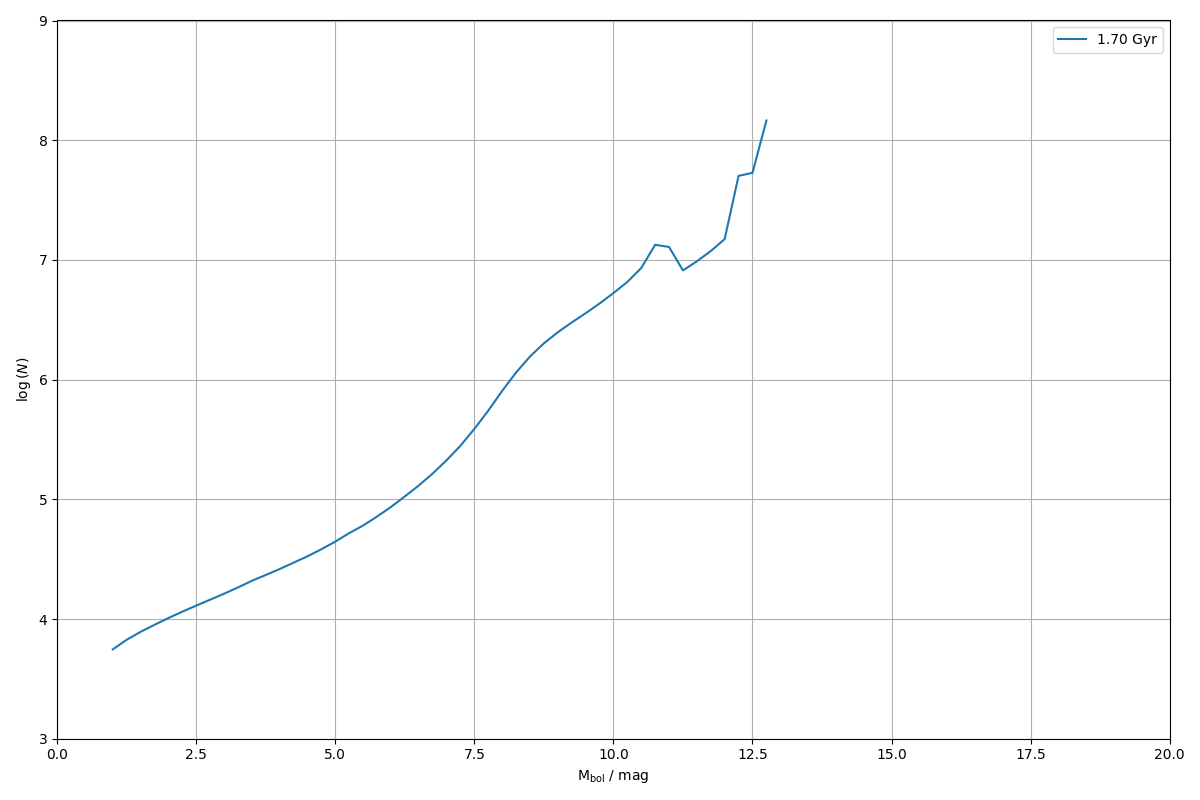

Values plotted in this chart, from the file beside it:
0.000000000000000000e+00, 0.000000000000000000e+00
2.500000000000000000e-01, 0.000000000000000000e+00
5.000000000000000000e-01, 0.000000000000000000e+00
7.500000000000000000e-01, 0.000000000000000000e+00
1.000000000000000000e+00, 5.576448256115962067e+03
1.250000000000000000e+00, 6.706979052737824532e+03
1.500000000000000000e+00, 7.817339972807272716e+03
1.750000000000000000e+00, 8.942255852878255610e+03
2.000000000000000000e+00, 1.018955799706586004e+04
2.250000000000000000e+00, 1.151928275068515177e+04
2.500000000000000000e+00, 1.294251739834253203e+04
2.750000000000000000e+00, 1.450281740473597893e+04
3.000000000000000000e+00, 1.627056585773095685e+04
3.250000000000000000e+00, 1.834731955222238321e+04
3.500000000000000000e+00, 2.086411376496695448e+04
3.750000000000000000e+00, 2.332364311872810504e+04
4.000000000000000000e+00, 2.614432755926190293e+04
4.250000000000000000e+00, 2.955685055982094855e+04
4.500000000000000000e+00, 3.341666725694662455e+04
4.750000000000000000e+00, 3.829038311167099891e+04
5.000000000000000000e+00, 4.430779293703204894e+04
5.250000000000000000e+00, 5.218207624228428176e+04
5.500000000000000000e+00, 6.042812803942870960e+04
5.750000000000000000e+00, 7.172180739628709853e+04
6.000000000000000000e+00, 8.627274501660754322e+04
6.250000000000000000e+00, 1.056546197728391417e+05
6.500000000000000000e+00, 1.304501041972112143e+05
6.750000000000000000e+00, 1.640779753049667343e+05
7.000000000000000000e+00, 2.118773500786495279e+05
7.250000000000000000e+00, 2.800870938572692103e+05
7.500000000000000000e+00, 3.875178137472168892e+05
7.750000000000000000e+00, 5.499980804330505198e+05
8.000000000000000000e+00, 8.047602608961816877e+05
8.250000000000000000e+00, 1.146595881478147116e+06
8.500000000000000000e+00, 1.558138980378889712e+06
8.750000000000000000e+00, 2.009184588296665577e+06
9.000000000000000000e+00, 2.486107992081861943e+06
9.250000000000000000e+00, 3.000970454121748917e+06
9.500000000000000000e+00, 3.583614689658295363e+06
9.750000000000000000e+00, 4.319352122167746536e+06
1.000000000000000000e+01, 5.283306915320153348e+06
1.025000000000000000e+01, 6.544610202045940794e+06
1.050000000000000000e+01, 8.558251213794732466e+06
1.075000000000000000e+01, 1.337198253757160157e+07
1.100000000000000000e+01, 1.282795968597747386e+07
1.125000000000000000e+01, 8.163867113822575659e+06
1.150000000000000000e+01, 9.737506975604865700e+06
1.175000000000000000e+01, 1.184944187704337761e+07
1.200000000000000000e+01, 1.492525690700793453e+07
1.225000000000000000e+01, 5.037308328711818904e+07
1.250000000000000000e+01, 5.338963388317281753e+07
1.275000000000000000e+01, 1.460187023134282529e+08
1.300000000000000000e+01, 0.000000000000000000e+00
1.325000000000000000e+01, 0.000000000000000000e+00
1.350000000000000000e+01, 0.000000000000000000e+00
1.375000000000000000e+01, 0.000000000000000000e+00
1.400000000000000000e+01, 0.000000000000000000e+00
1.425000000000000000e+01, 0.000000000000000000e+00
1.450000000000000000e+01, 0.000000000000000000e+00
1.475000000000000000e+01, 0.000000000000000000e+00
1.500000000000000000e+01, 0.000000000000000000e+00
... 19 more rows
